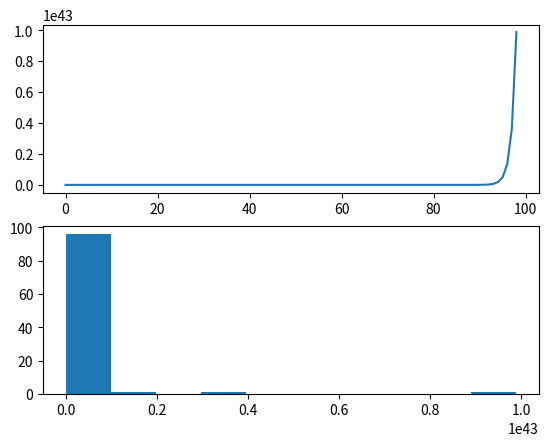

Write Python code to recreate this figure.
# create and plot an exponential time series
from math import exp

from matplotlib import pyplot

series = [exp(i) for i in range(1, 100)]
pyplot.figure(1)
# line plot
pyplot.subplot(211)
pyplot.plot(series)
# histogram
pyplot.subplot(212)
pyplot.hist(series)
pyplot.show()
